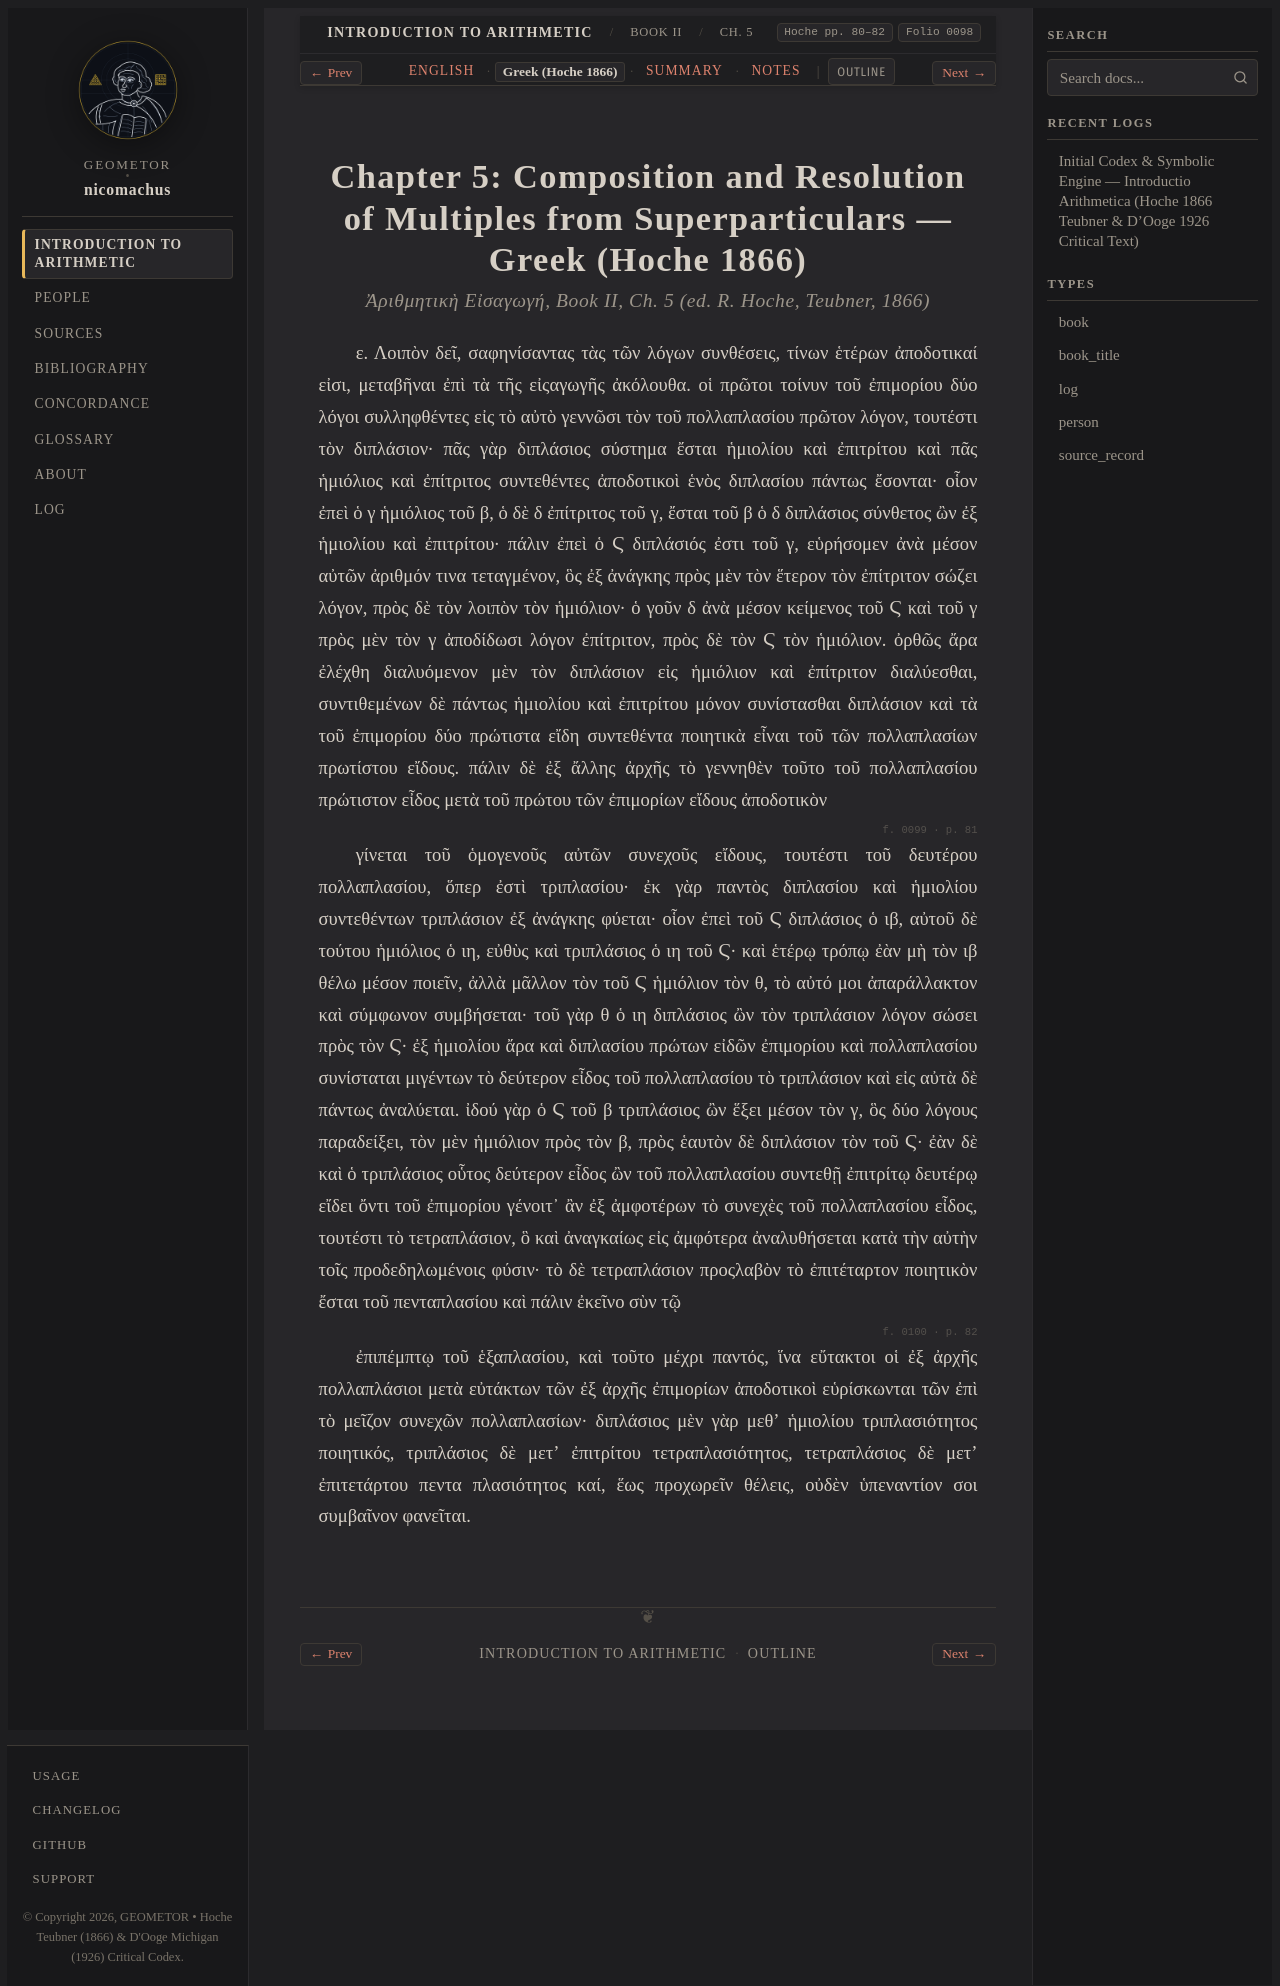

repository: geometor/nicomachus · page: introductio_arithmetica/book_02/ch_05/el.html · generator: sphinx

:order: 5
:layout: book
:breadcrumb_title: Ch. 5: Composition of Multiples & Superparticulars (Greek)
:title: Chapter 5: Composition and Resolution of Multiples from Superparticulars — Greek (Hoche 1866)
:canonical_id: Book II, Ch. 5
:original_id: Hoche pp. 80–82
:folio: hoche_1866:0098
:hero: /_static/figures/equality-unfolding-tree.svg
:tracks: English: index | Greek: el | Summary: summary | Notes: notes

.. _nicomachus-el-2-5:

=============================================================================================
Chapter 5: Composition and Resolution of Multiples from Superparticulars — Greek (Hoche 1866)
=============================================================================================

.. rubric:: *Ἀριθμητικὴ Εἰσαγωγή*, Book II, Ch. 5 (ed. R. Hoche, Teubner, 1866)

.. folio:: hoche_1866:0098
   :page: p. 80

ε. Λοιπὸν δεῖ, σαφηνίσαντας τὰς τῶν λόγων συνθέσεις, τίνων ἑτέρων ἀποδοτικαί εἰσι, μεταβῆναι ἐπὶ τὰ τῆς εἰςαγωγῆς ἀκόλουθα. οἱ πρῶτοι τοίνυν τοῦ ἐπιμορίου δύο λόγοι συλληφθέντες εἰς τὸ αὐτὸ γεννῶσι τὸν τοῦ πολλαπλασίου πρῶτον λόγον, τουτέστι τὸν διπλάσιον· πᾶς γὰρ διπλάσιος σύστημα ἔσται ἡμιολίου καὶ ἐπιτρίτου καὶ πᾶς ἡμιόλιος καὶ ἐπίτριτος συντεθέντες ἀποδοτικοὶ ἑνὸς διπλασίου πάντως ἔσονται· οἷον ἐπεὶ ὁ γ ἡμιόλιος τοῦ β, ὁ δὲ δ ἐπίτριτος τοῦ γ, ἔσται τοῦ β ὁ δ διπλάσιος σύνθετος ὢν ἐξ ἡμιολίου καὶ ἐπιτρίτου· πάλιν ἐπεὶ ὁ Ϛ διπλάσιός ἐστι τοῦ γ, εὑρήσομεν ἀνὰ μέσον αὐτῶν ἀριθμόν τινα τεταγμένον, ὃς ἐξ ἀνάγκης πρὸς μὲν τὸν ἕτερον τὸν ἐπίτριτον σώζει λόγον, πρὸς δὲ τὸν λοιπὸν τὸν ἡμιόλιον· ὁ γοῦν δ ἀνὰ μέσον κείμενος τοῦ Ϛ καὶ τοῦ γ πρὸς μὲν τὸν γ ἀποδίδωσι λόγον ἐπίτριτον, πρὸς δὲ τὸν Ϛ τὸν ἡμιόλιον. ὀρθῶς ἄρα ἐλέχθη διαλυόμενον μὲν τὸν διπλάσιον εἰς ἡμιόλιον καὶ ἐπίτριτον διαλύεσθαι, συντιθεμένων δὲ πάντως ἡμιολίου καὶ ἐπιτρίτου μόνον συνίστασθαι διπλάσιον καὶ τὰ τοῦ ἐπιμορίου δύο πρώτιστα εἴδη συντεθέντα ποιητικὰ εἶναι τοῦ τῶν πολλαπλασίων πρωτίστου εἴδους. πάλιν δὲ ἐξ ἄλλης ἀρχῆς τὸ γεννηθὲν τοῦτο τοῦ πολλαπλασίου πρώτιστον εἶδος μετὰ τοῦ πρώτου τῶν ἐπιμορίων εἴδους ἀποδοτικὸν

.. _hoche-el-p-81:

.. folio:: hoche_1866:0099
   :page: p. 81

γίνεται τοῦ ὁμογενοῦς αὐτῶν συνεχοῦς εἴδους, τουτέστι τοῦ δευτέρου πολλαπλασίου, ὅπερ ἐστὶ τριπλασίου· ἐκ γὰρ παντὸς διπλασίου καὶ ἡμιολίου συντεθέντων τριπλάσιον ἐξ ἀνάγκης φύεται· οἷον ἐπεὶ τοῦ Ϛ διπλάσιος ὁ ιβ, αὐτοῦ δὲ τούτου ἡμιόλιος ὁ ιη, εὐθὺς καὶ τριπλάσιος ὁ ιη τοῦ Ϛ· καὶ ἑτέρῳ τρόπῳ ἐὰν μὴ τὸν ιβ θέλω μέσον ποιεῖν, ἀλλὰ μᾶλλον τὸν τοῦ Ϛ ἡμιόλιον τὸν θ, τὸ αὐτό μοι ἀπαράλλακτον καὶ σύμφωνον συμβήσεται· τοῦ γὰρ θ ὁ ιη διπλάσιος ὢν τὸν τριπλάσιον λόγον σώσει πρὸς τὸν Ϛ· ἐξ ἡμιολίου ἄρα καὶ διπλασίου πρώτων εἰδῶν ἐπιμορίου καὶ πολλαπλασίου συνίσταται μιγέντων τὸ δεύτερον εἶδος τοῦ πολλαπλασίου τὸ τριπλάσιον καὶ εἰς αὐτὰ δὲ πάντως ἀναλύεται. ἰδού γὰρ ὁ Ϛ τοῦ β τριπλάσιος ὢν ἕξει μέσον τὸν γ, ὃς δύο λόγους παραδείξει, τὸν μὲν ἡμιόλιον πρὸς τὸν β, πρὸς ἑαυτὸν δὲ διπλάσιον τὸν τοῦ Ϛ· ἐὰν δὲ καὶ ὁ τριπλάσιος οὗτος δεύτερον εἶδος ὢν τοῦ πολλαπλασίου συντεθῇ ἐπιτρίτῳ δευτέρῳ εἴδει ὄντι τοῦ ἐπιμορίου γένοιτ᾿ ἂν ἐξ ἀμφοτέρων τὸ συνεχὲς τοῦ πολλαπλασίου εἶδος, τουτέστι τὸ τετραπλάσιον, ὃ καὶ ἀναγκαίως εἰς ἀμφότερα ἀναλυθήσεται κατὰ τὴν αὐτὴν τοῖς προδεδηλωμένοις φύσιν· τὸ δὲ τετραπλάσιον προςλαβὸν τὸ ἐπιτέταρτον ποιητικὸν ἔσται τοῦ πενταπλασίου καὶ πάλιν ἐκεῖνο σὺν τῷ

.. _hoche-el-p-82:

.. folio:: hoche_1866:0100
   :page: p. 82

ἐπιπέμπτῳ τοῦ ἑξαπλασίου, καὶ τοῦτο μέχρι παντός, ἵνα εὔτακτοι οἱ ἐξ ἀρχῆς πολλαπλάσιοι μετὰ εὐτάκτων τῶν ἐξ ἀρχῆς ἐπιμορίων ἀποδοτικοὶ εὑρίσκωνται τῶν ἐπὶ τὸ μεῖζον συνεχῶν πολλαπλασίων· διπλάσιος μὲν γὰρ μεθʼ ἡμιολίου τριπλασιότητος ποιητικός, τριπλάσιος δὲ μετʼ ἐπιτρίτου τετραπλασιότητος, τετραπλάσιος δὲ μετʼ ἐπιτετάρτου πεντα πλασιότητος καί, ἕως προχωρεῖν θέλεις, οὐδὲν ὑπεναντίον σοι συμβαῖνον φανεῖται.
